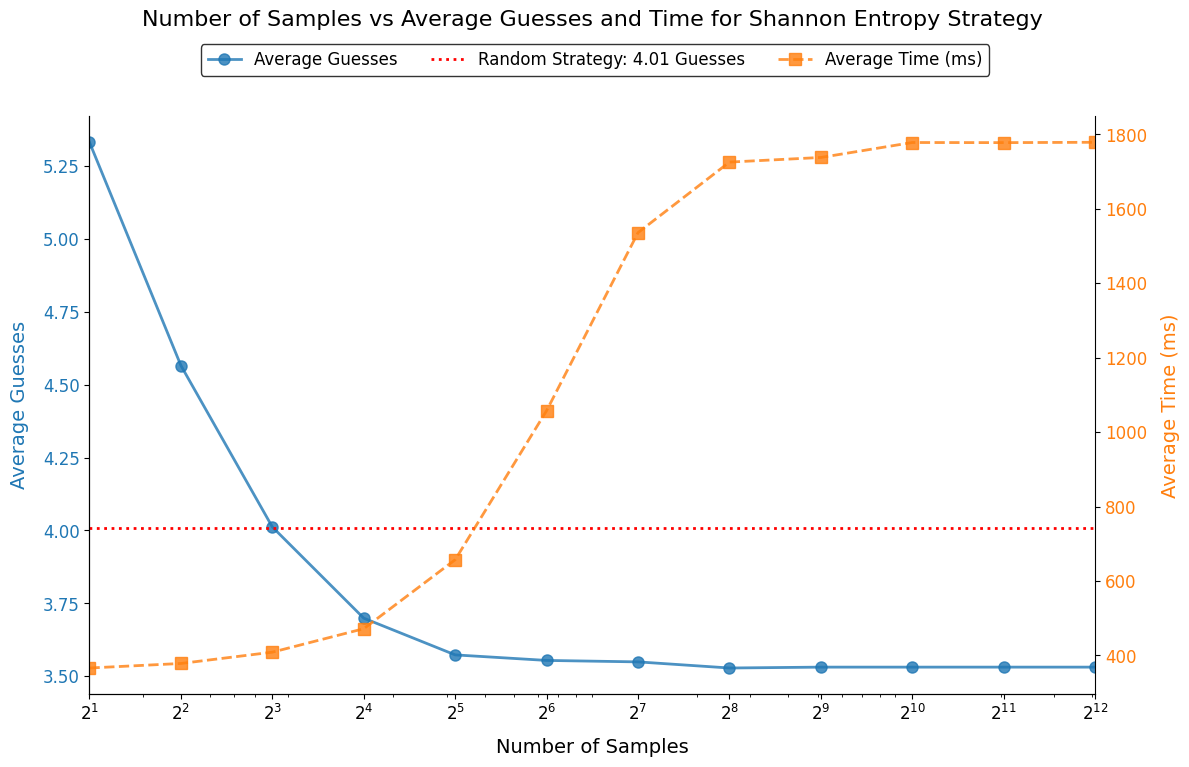
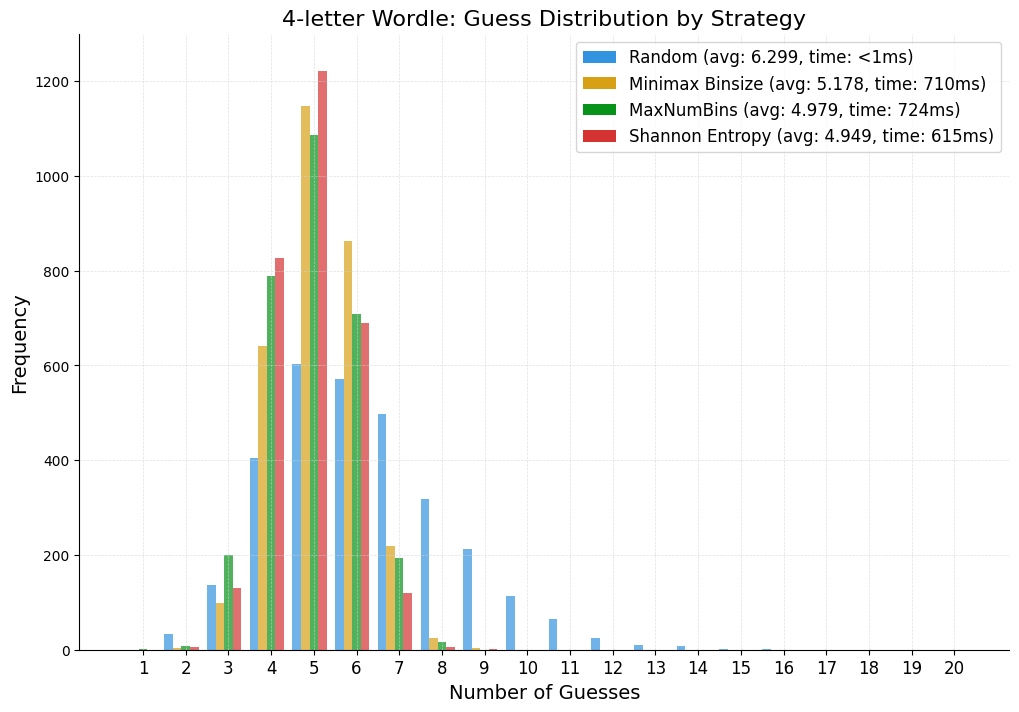
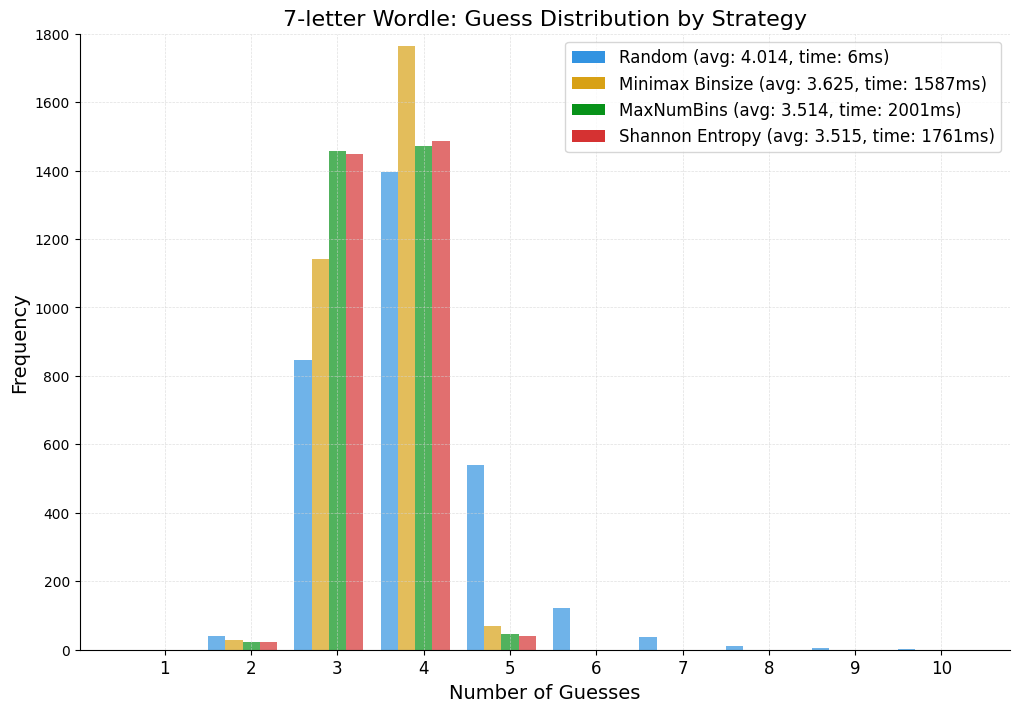

Recreate these plots in Python, in order.
import matplotlib.pyplot as plt
import numpy as np
from matplotlib.patches import Patch

# Function to plot guess distribution bar graphs
def plot_guess_distribution(data, averages, times, title, filename, ylim=None):
    fig, ax = plt.subplots(figsize=(12, 8))
    x = np.arange(1, len(data['Random']) + 1)
    width = 0.2
    strategies = ['Random', 'Minimax Binsize', 'MaxNumBins', 'Shannon Entropy']
    colors = ["#3293e1", "#d8a115", "#079219", "#d53232"]
    for i, strategy in enumerate(strategies):
        pos = x + (i - 1.5) * width + (i // 4) * 0.1  # Add 0.1 space after every 4 bars
        ax.bar(pos, data[strategy], width=width, color=colors[i], alpha=0.7)
    ax.set_xlabel('Number of Guesses', fontsize=14)
    ax.set_ylabel('Frequency', fontsize=14)
    ax.set_title(title, fontsize=16)
    ax.set_xticks(x + 0.1)  # Adjust x-ticks to center between groups
    ax.set_xticklabels([str(i) for i in x], fontsize=12)
    if ylim is not None:
        ax.set_ylim(ylim)
    # Add light grey dashed horizontal grid lines
    ax.grid(True, which='both', linestyle='--', linewidth=0.5, color='#d3d3d3', alpha=0.7)
    legend_elements = [
        Patch(facecolor=colors[i], label=f'{strategies[i]} (avg: {averages[strategy]:.3f}, time: {times[strategy]}ms)')
        for i, strategy in enumerate(strategies)
    ]
    ax.legend(handles=legend_elements, loc='upper right', fontsize=12)
    fig.patch.set_facecolor('#ffffff')
    ax.set_facecolor('#ffffff')
    ax.spines['top'].set_visible(False)
    ax.spines['right'].set_visible(False)
    fig.savefig(filename)
    plt.show()

S = [2, 4, 8, 16, 32, 64, 128, 256, 512, 1024, 2048, 4096]
avg_guesses = [5.332, 4.566, 4.012, 3.699, 3.573, 3.554, 3.549, 3.528, 3.531, 3.531, 3.531, 3.531]
avg_time_ms = [366.185, 378.366, 408.702, 471.796, 657.074, 1057.562, 1535.861, 1725.401, 1737.857, 1778.008, 1777.712, 1778.627]

plt.style.use('default')
fig, ax1 = plt.subplots(figsize=(12, 8), dpi=100)
ax1.plot(S, avg_guesses, label='Average Guesses', marker='o', markersize=8, linewidth=2, color='#1f77b4', alpha=0.8)
ax1.set_xscale('log')
ax1.set_xlim(2, 4096)
ax1.set_xticks(S)
ax1.set_xticklabels([f'$2^{{{int(np.log2(x))}}}$' for x in S], fontsize=12)
ax1.set_xlabel('Number of Samples', fontsize=14, labelpad=10)
ax1.set_ylabel('Average Guesses', fontsize=14, color='#1f77b4', labelpad=10)
ax1.tick_params(axis='y', labelcolor='#1f77b4', labelsize=12)
ax1.axhline(4.01, color='red', linestyle=':', linewidth=2, label='Random Strategy: 4.01 Guesses')
ax2 = ax1.twinx()
ax2.plot(S, avg_time_ms, label='Average Time (ms)', marker='s', markersize=8, linewidth=2, linestyle='--', color='#ff7f0e', alpha=0.8)
ax2.set_ylabel('Average Time (ms)', fontsize=14, color='#ff7f0e', labelpad=10)
ax2.tick_params(axis='y', labelcolor='#ff7f0e', labelsize=12)
plt.title('Number of Samples vs Average Guesses and Time for Shannon Entropy Strategy', fontsize=16, pad=65)
handles1, labels1 = ax1.get_legend_handles_labels()
handles2, labels2 = ax2.get_legend_handles_labels()
fig.legend(handles1 + handles2, labels1 + labels2, loc='upper center', bbox_to_anchor=(0.5, 0.92), ncol=3, fontsize=12, frameon=True, facecolor='white', edgecolor='black', framealpha=0.8)
fig.patch.set_facecolor('#ffffff')
ax1.set_facecolor('#ffffff')
ax1.spines['top'].set_visible(False)
ax1.spines['right'].set_visible(False)
ax2.spines['top'].set_visible(False)
plt.tight_layout()
plt.subplots_adjust(top=0.82)
fig.savefig('random_sampling_graph.png')
plt.show()

data_k4 = {
    'Random': [0, 33, 137, 404, 603, 572, 497, 319, 213, 113, 64, 25, 9, 8, 2, 1, 0, 0, 0, 0],
    'Minimax Binsize': [0, 4, 99, 641, 1148, 862, 219, 24, 3, 0, 0, 0, 0, 0, 0, 0, 0, 0, 0, 0],
    'MaxNumBins': [1, 7, 199, 788, 1086, 708, 194, 17, 0, 0, 0, 0, 0, 0, 0, 0, 0, 0, 0, 0],
    'Shannon Entropy': [0, 6, 130, 826, 1221, 690, 120, 6, 1, 0, 0, 0, 0, 0, 0, 0, 0, 0, 0, 0]
}
averages_k4 = {'Random': 6.299, 'Minimax Binsize': 5.178, 'MaxNumBins': 4.979, 'Shannon Entropy': 4.949}
times_k4 = {'Random': '<1', 'Minimax Binsize': '710', 'MaxNumBins': '724', 'Shannon Entropy': '615'}
plot_guess_distribution(data_k4, averages_k4, times_k4, '4-letter Wordle: Guess Distribution by Strategy', 'guess_distribution_k4.png', ylim=(0, 1300))

data_k7 = {
    'Random': [0, 40, 847, 1397, 541, 121, 37, 11, 4, 2],
    'Minimax Binsize': [0, 27, 1141, 1763, 69, 0, 0, 0, 0, 0],
    'MaxNumBins': [0, 23, 1458, 1473, 46, 0, 0, 0, 0, 0],
    'Shannon Entropy': [0, 23, 1450, 1487, 40, 0, 0, 0, 0, 0]
}
averages_k7 = {'Random': 4.014, 'Minimax Binsize': 3.625, 'MaxNumBins': 3.514, 'Shannon Entropy': 3.515}
times_k7 = {'Random': '6', 'Minimax Binsize': '1587', 'MaxNumBins': '2001', 'Shannon Entropy': '1761'}
plot_guess_distribution(data_k7, averages_k7, times_k7, '7-letter Wordle: Guess Distribution by Strategy', 'guess_distribution_k7.png', ylim=(0, 1800))